Run: headless pygame with SDL's dummy video driver; simulated clock (each Clock.tick advances the game by its frame time, no real sleeping); random seed 0; keys injected as events and as key.get_pressed() state; no mouse input.
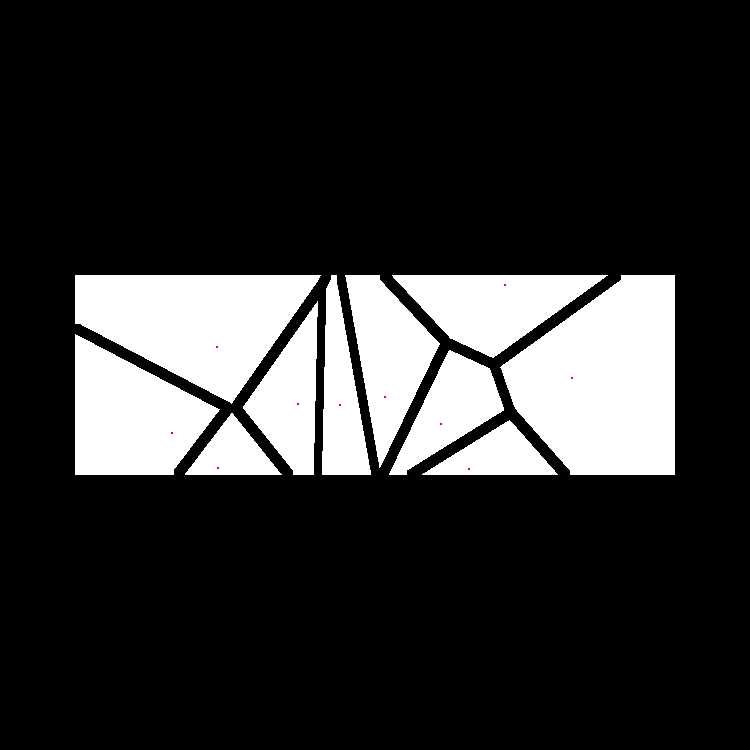
Frame 1 of 4 · flips 1–60 · no input
Frame 2 of 4 · flips 61–180 · tapped SPACE, RETURN · held RIGHT (→), D · screen unchanged from frame 1, image omitted
Frame 3 of 4 · flips 181–300 · held DOWN (↓), S · screen unchanged from frame 2, image omitted
Frame 4 of 4 · flips 301–420 · held LEFT (←), A, UP (↑), W · screen unchanged from frame 3, image omitted

The pygame program that drew these frames:

import pygame
from random import randint
from math import sqrt

pygame.init()

screen = pygame.display.set_mode((750,750))
screen_width, screen_height = screen.get_size()

class Point:
    def __init__(self, X, Y, VORONOI_COL,point_col = "RED",point_radius = 1):
        self.x = X
        self.y = Y
        self.voronoi_col = VORONOI_COL
        self.point_col = point_col
        self.point_radius = point_radius

    def distance(self,x,y):
        return sqrt((self.x - x) ** 2 + (self.y - y) ** 2)

    def draw(self):
        pygame.draw.circle(screen,self.point_col,(self.x,self.y),self.point_radius)

class Diagrams:
    def __init__(self,PLATE_WIDTH, PLATE_HEIGHT, LIST = []):
        self.left_side = screen_width // 2 - PLATE_WIDTH // 2
        self.right_side = screen_width // 2 + PLATE_WIDTH // 2
        self.top_side = screen_height // 2 - PLATE_HEIGHT // 2
        self.bottom_side = screen_height // 2 + PLATE_HEIGHT // 2
        self.plate_width = PLATE_WIDTH
        self.plate_height = PLATE_HEIGHT
        self.point_list = LIST
        print(self.left_side, self.right_side, self.top_side, self.bottom_side)

    def create_points(self, number_of_points):
        self.point_list = []
        for _ in range(number_of_points):
            x = randint(self.left_side,self.right_side)
            y = randint(self.top_side,self.bottom_side)
            #col = (randint(0,255),randint(0,255),randint(0,255))
            col = "WHITE"
            point = Point(x, y, col)
            self.point_list.append(point)

    def get_closest_point(self, x, y):
        return min(self.point_list, key=lambda p: p.distance(x, y))

    def draw(self):
        # First pass: compute the closest point for every pixel
        ownership = {}
        for x in range(self.left_side, self.right_side):
            for y in range(self.top_side, self.bottom_side):
                ownership[(x, y)] = self.get_closest_point(x, y)

        border_thickness = 4  # adjust as needed

        # Second pass: color pixels
        for x in range(self.left_side, self.right_side):
            for y in range(self.top_side, self.bottom_side):
                owner = ownership[(x, y)]

                # Check all neighbors within border_thickness
                is_border = False
                for dx in range(-border_thickness, border_thickness + 1):
                    for dy in range(-border_thickness, border_thickness + 1):
                        neighbor = ownership.get((x + dx, y + dy))
                        if neighbor is not None and neighbor is not owner:
                            is_border = True
                            break
                    if is_border:
                        break

                col = "BLACK" if is_border else owner.voronoi_col
                pygame.draw.rect(screen, col, pygame.Rect(x, y, 1, 1))

        for point in self.point_list:
            point.draw()

plate_width, plate_height = 600, 200
diagrams = Diagrams(plate_width, plate_height)
diagrams.create_points(10)
diagrams.draw()

while True:
    events = pygame.event.get()
    for event in events:
        if event.type == pygame.QUIT:
            pygame.quit()
            exit()
        if event.type == pygame.KEYDOWN:
            if event.key == pygame.K_SPACE:
                print("space pressed")

    pygame.display.flip()
